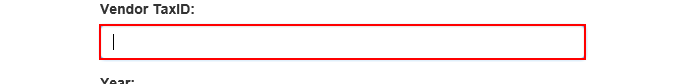
Task: Robotic Enterprise Framework
Workflow: System1_UploadYearlyReport

Step 1: type [in_TaxID] into the text box in window 'ACME System 1 - Reports - Upload Yearly Report'

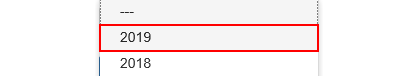
Step 2: click on the link '" + in_Year +"' in window 'ACME System 1 - Reports - Upload Yearly Report'

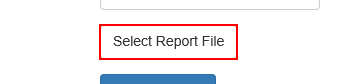
Step 3: click on the label 'Select Report File' in window 'ACME System 1 - Reports - Upload Yearly Report'

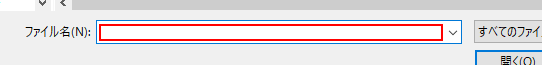
Step 4: type [in_ReportPath] in window 'アップロードするファイルの選択' (iexplore.exe)

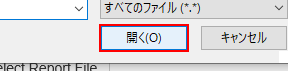
Step 5: click in window 'アップロードするファイルの選択' (iexplore.exe)

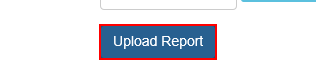
Step 6: click on the button in window 'ACME System 1 - Reports - Upload Yearly Report'
